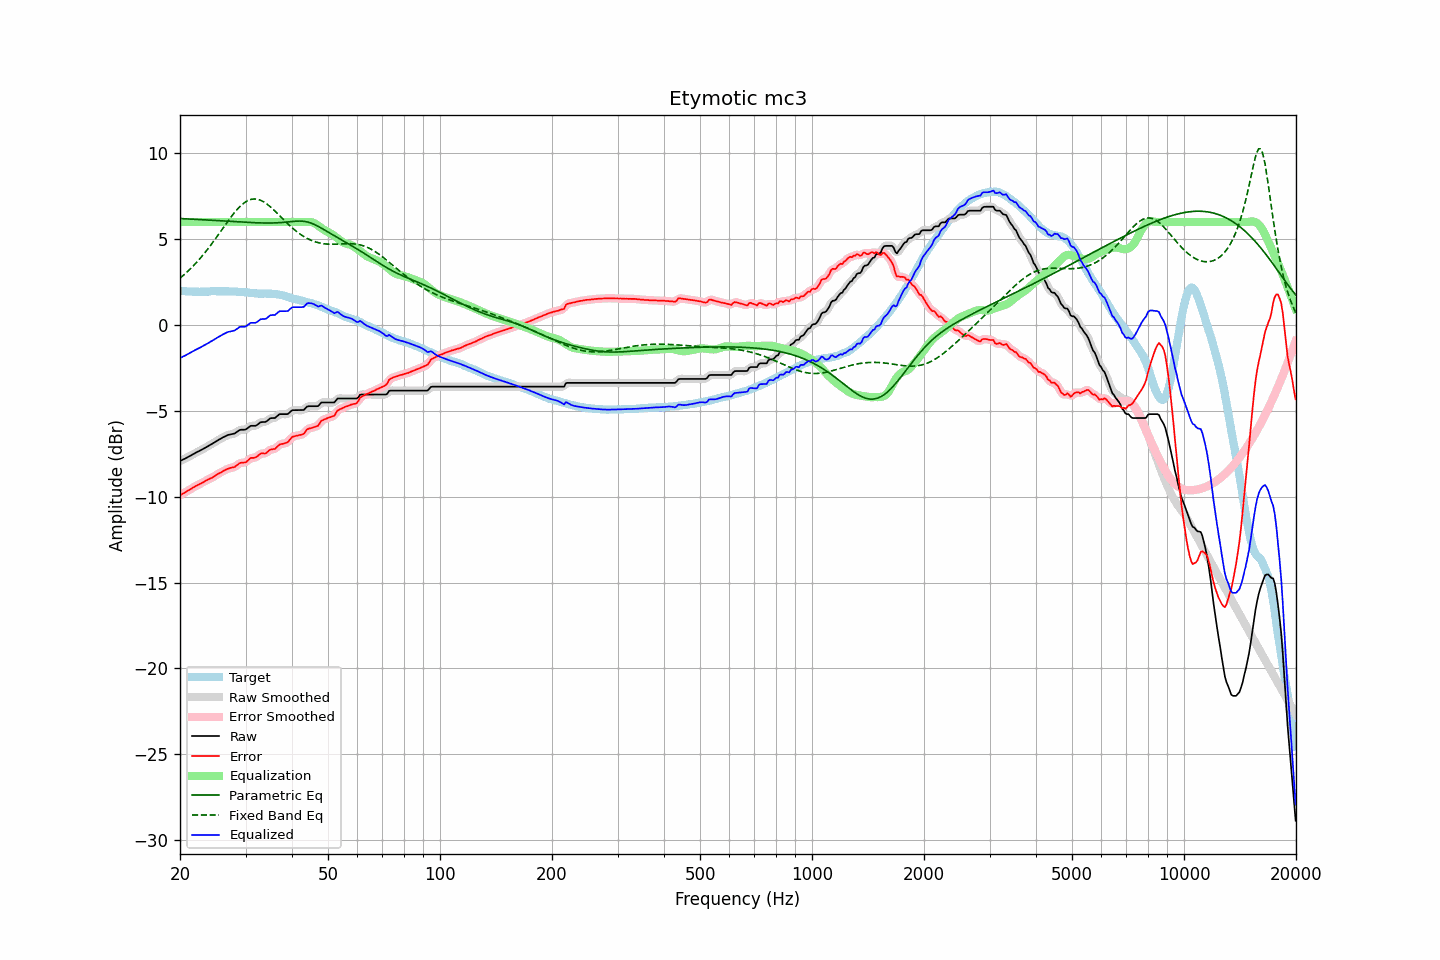

The data file committed next to this chart (first rows):
frequency, raw, error, smoothed, error_smoothed, equalization, parametric_eq, fixed_band_eq, equalized_raw, equalized_smoothed, target
20.00, -7.92, -9.92, -7.92, -9.92, 6.00, 6.20, 2.73, -1.92, -1.92, 2.00
20.20, -7.88, -9.87, -7.88, -9.86, 6.00, 6.20, 2.81, -1.88, -1.88, 1.99
20.40, -7.83, -9.81, -7.83, -9.81, 6.00, 6.19, 2.89, -1.83, -1.83, 1.98
20.61, -7.79, -9.77, -7.79, -9.76, 6.00, 6.19, 2.97, -1.79, -1.79, 1.98
20.81, -7.74, -9.69, -7.74, -9.70, 6.00, 6.18, 3.05, -1.74, -1.74, 1.96
21.02, -7.69, -9.64, -7.69, -9.65, 6.00, 6.18, 3.14, -1.69, -1.69, 1.96
21.23, -7.64, -9.59, -7.64, -9.59, 6.00, 6.17, 3.23, -1.64, -1.64, 1.95
21.44, -7.59, -9.54, -7.59, -9.54, 6.00, 6.17, 3.32, -1.59, -1.59, 1.95
21.66, -7.53, -9.47, -7.53, -9.48, 6.00, 6.16, 3.42, -1.53, -1.53, 1.94
21.87, -7.48, -9.42, -7.48, -9.42, 6.00, 6.16, 3.52, -1.48, -1.48, 1.94
22.09, -7.43, -9.37, -7.43, -9.37, 6.00, 6.15, 3.62, -1.43, -1.43, 1.94
22.31, -7.38, -9.32, -7.38, -9.32, 6.00, 6.15, 3.72, -1.38, -1.38, 1.94
22.54, -7.34, -9.27, -7.34, -9.27, 6.00, 6.14, 3.82, -1.34, -1.34, 1.93
22.76, -7.29, -9.23, -7.29, -9.23, 6.00, 6.14, 3.93, -1.29, -1.29, 1.94
22.99, -7.24, -9.18, -7.24, -9.18, 6.00, 6.13, 4.04, -1.24, -1.24, 1.94
23.22, -7.19, -9.13, -7.19, -9.13, 6.00, 6.13, 4.16, -1.19, -1.19, 1.94
23.45, -7.13, -9.07, -7.13, -9.07, 6.00, 6.12, 4.27, -1.13, -1.13, 1.94
23.69, -7.08, -9.03, -7.08, -9.02, 6.00, 6.12, 4.39, -1.08, -1.08, 1.95
23.92, -7.03, -8.98, -7.03, -8.98, 6.00, 6.11, 4.51, -1.03, -1.03, 1.95
24.16, -6.97, -8.94, -6.97, -8.94, 6.00, 6.11, 4.64, -0.97, -0.97, 1.97
24.40, -6.92, -8.89, -6.92, -8.89, 6.00, 6.10, 4.76, -0.92, -0.92, 1.98
24.65, -6.86, -8.83, -6.86, -8.83, 6.00, 6.09, 4.89, -0.86, -0.86, 1.97
24.89, -6.80, -8.77, -6.80, -8.77, 6.00, 6.09, 5.02, -0.80, -0.80, 1.97
25.14, -6.75, -8.71, -6.75, -8.71, 6.00, 6.08, 5.15, -0.75, -0.75, 1.96
25.39, -6.69, -8.65, -6.69, -8.66, 6.00, 6.08, 5.28, -0.69, -0.69, 1.96
25.65, -6.64, -8.61, -6.64, -8.60, 6.00, 6.07, 5.41, -0.64, -0.64, 1.97
25.91, -6.58, -8.55, -6.58, -8.55, 6.00, 6.07, 5.55, -0.58, -0.58, 1.97
26.16, -6.53, -8.50, -6.53, -8.50, 6.00, 6.06, 5.68, -0.53, -0.53, 1.97
26.43, -6.49, -8.46, -6.48, -8.45, 6.00, 6.05, 5.81, -0.49, -0.48, 1.97
26.69, -6.44, -8.41, -6.44, -8.41, 6.00, 6.05, 5.94, -0.44, -0.44, 1.97
26.96, -6.40, -8.36, -6.41, -8.37, 6.00, 6.04, 6.07, -0.40, -0.41, 1.96
27.23, -6.38, -8.33, -6.38, -8.33, 6.00, 6.04, 6.20, -0.38, -0.38, 1.95
27.50, -6.36, -8.31, -6.36, -8.31, 6.00, 6.03, 6.33, -0.36, -0.36, 1.95
27.77, -6.34, -8.29, -6.34, -8.29, 6.00, 6.03, 6.45, -0.34, -0.34, 1.95
28.05, -6.32, -8.27, -6.31, -8.25, 6.00, 6.02, 6.56, -0.32, -0.31, 1.95
28.33, -6.25, -8.20, -6.25, -8.20, 6.00, 6.01, 6.67, -0.25, -0.25, 1.95
28.62, -6.19, -8.13, -6.19, -8.13, 6.00, 6.01, 6.78, -0.19, -0.19, 1.94
28.90, -6.12, -8.05, -6.13, -8.07, 6.00, 6.00, 6.88, -0.12, -0.13, 1.93
29.19, -6.10, -8.02, -6.11, -8.03, 6.00, 6.00, 6.97, -0.10, -0.11, 1.92
29.48, -6.10, -8.02, -6.10, -8.02, 6.00, 5.99, 7.05, -0.10, -0.10, 1.92
29.78, -6.10, -8.01, -6.09, -8.01, 6.00, 5.99, 7.12, -0.10, -0.09, 1.91
30.08, -6.08, -8.00, -6.07, -7.97, 6.00, 5.98, 7.18, -0.08, -0.07, 1.92
30.38, -6.01, -7.91, -6.01, -7.90, 6.00, 5.98, 7.24, -0.01, -0.01, 1.90
30.68, -5.94, -7.82, -5.94, -7.83, 6.00, 5.97, 7.28, 0.06, 0.06, 1.88
30.99, -5.87, -7.74, -5.89, -7.77, 6.00, 5.97, 7.31, 0.13, 0.11, 1.87
31.30, -5.87, -7.74, -5.87, -7.74, 6.00, 5.96, 7.33, 0.13, 0.13, 1.87
31.61, -5.87, -7.74, -5.87, -7.73, 6.00, 5.96, 7.34, 0.13, 0.13, 1.87
31.93, -5.87, -7.71, -5.86, -7.71, 6.00, 5.96, 7.34, 0.13, 0.14, 1.85
32.24, -5.82, -7.66, -5.81, -7.65, 6.00, 5.95, 7.33, 0.18, 0.19, 1.84
32.57, -5.74, -7.57, -5.74, -7.57, 6.00, 5.95, 7.30, 0.26, 0.26, 1.83
32.89, -5.67, -7.50, -5.68, -7.51, 6.00, 5.95, 7.27, 0.33, 0.32, 1.83
33.22, -5.65, -7.47, -5.66, -7.49, 6.00, 5.95, 7.23, 0.35, 0.34, 1.82
33.55, -5.65, -7.48, -5.65, -7.48, 6.00, 5.94, 7.18, 0.35, 0.35, 1.83
33.89, -5.65, -7.49, -5.63, -7.47, 6.00, 5.94, 7.12, 0.35, 0.37, 1.84
34.23, -5.60, -7.43, -5.59, -7.42, 6.00, 5.94, 7.05, 0.40, 0.41, 1.83
34.57, -5.52, -7.34, -5.52, -7.35, 6.00, 5.94, 6.98, 0.48, 0.48, 1.82
34.92, -5.44, -7.26, -5.46, -7.28, 6.00, 5.94, 6.90, 0.56, 0.54, 1.82
35.27, -5.42, -7.25, -5.43, -7.25, 6.00, 5.94, 6.82, 0.58, 0.57, 1.83
35.62, -5.42, -7.22, -5.42, -7.23, 6.00, 5.95, 6.73, 0.58, 0.58, 1.80
35.97, -5.42, -7.23, -5.39, -7.20, 6.00, 5.95, 6.64, 0.58, 0.61, 1.81
... 635 more rows
